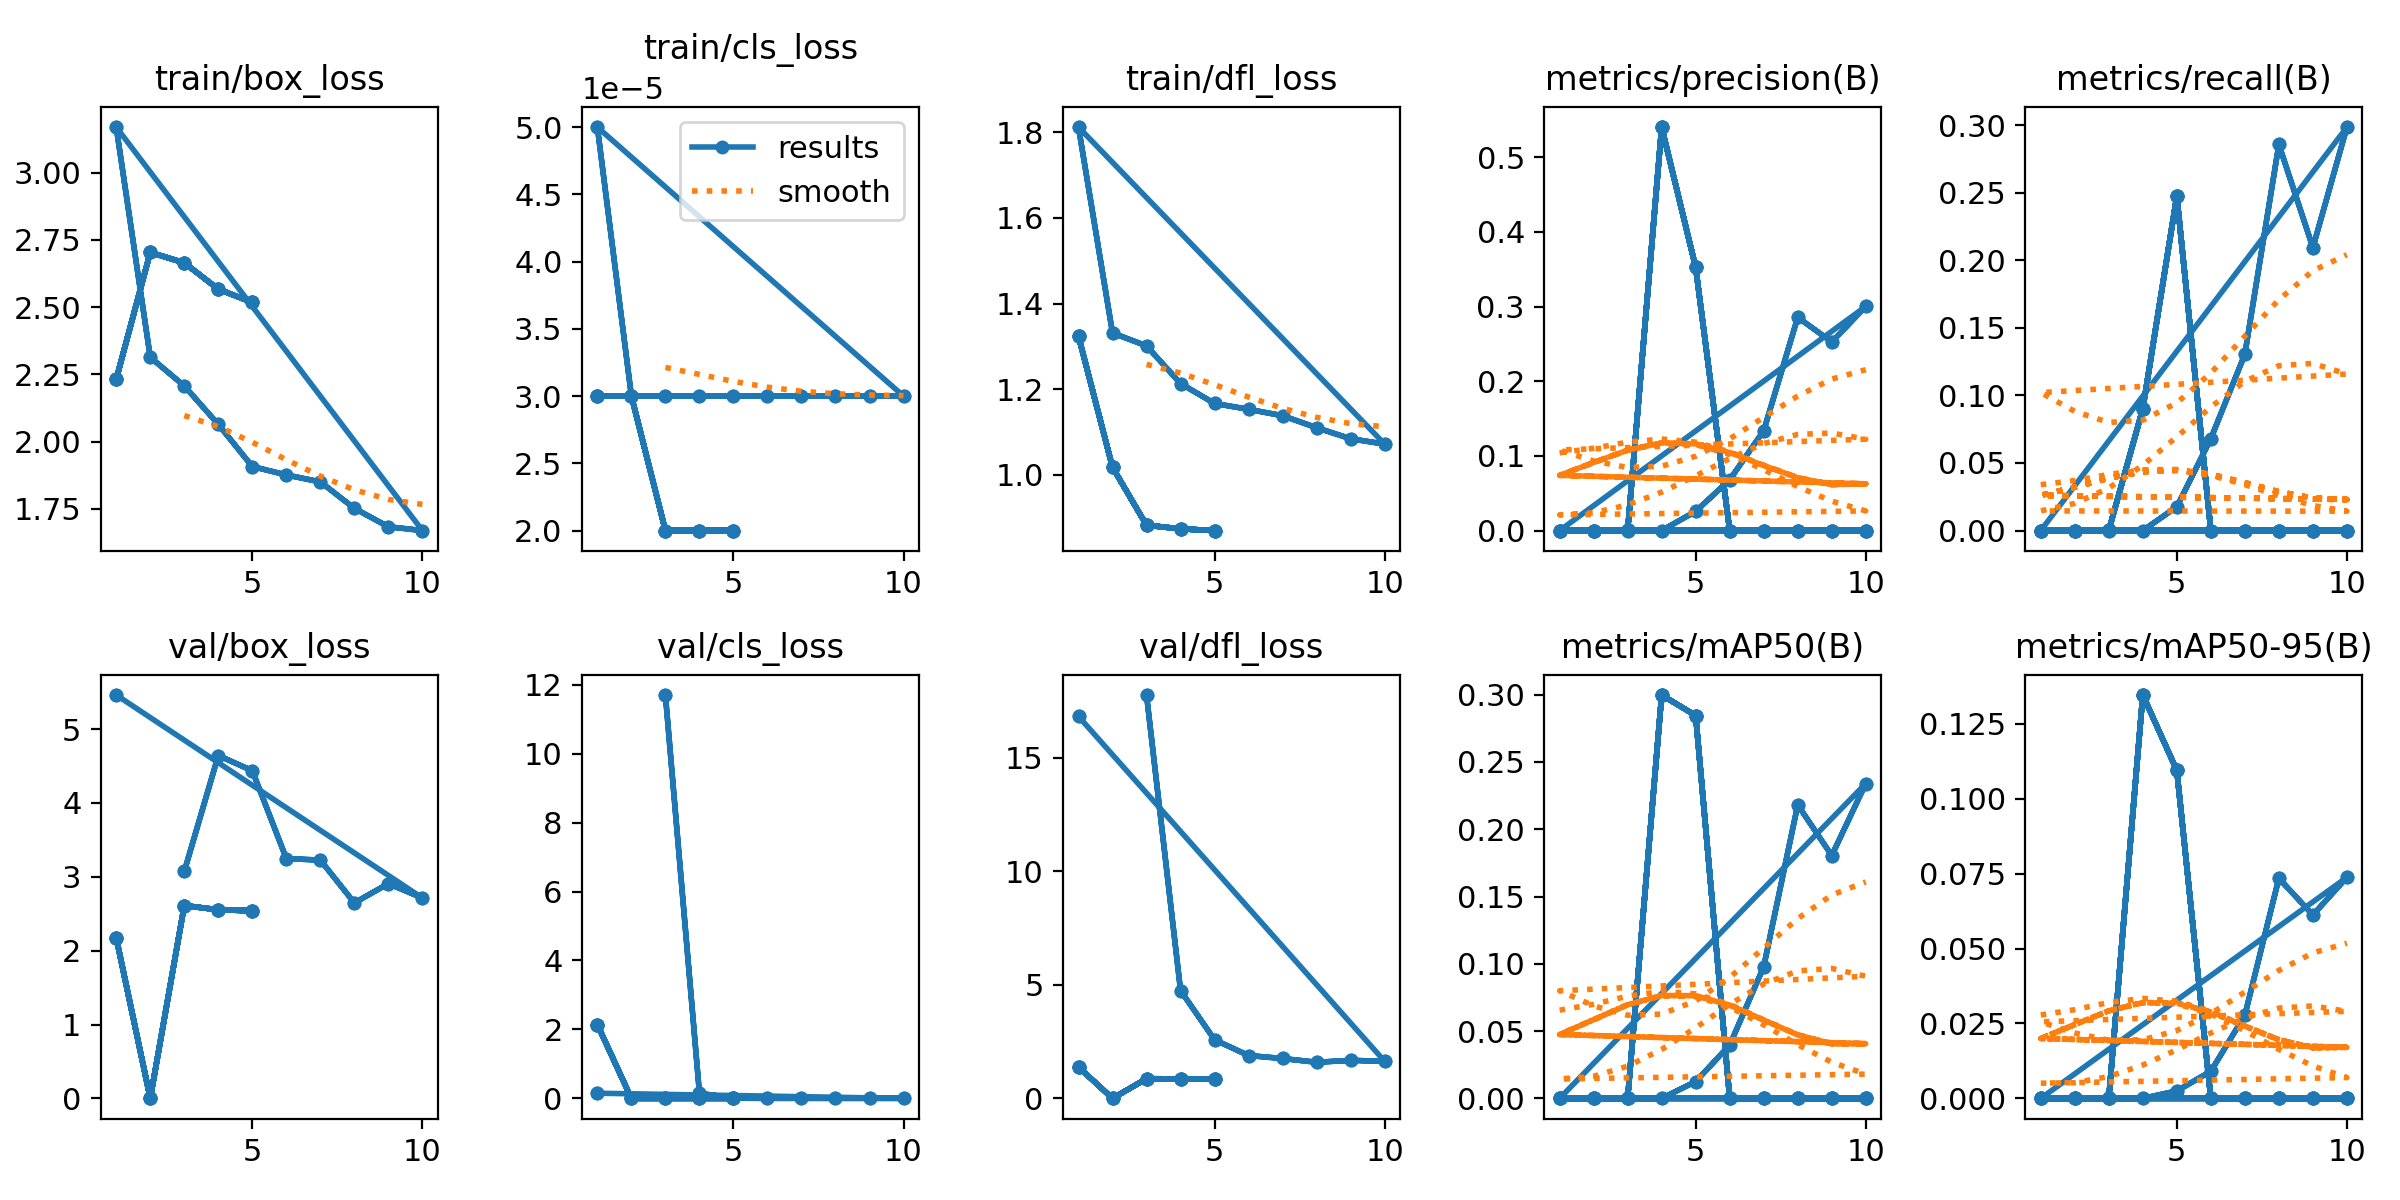

The table this chart was drawn from, first rows:
epoch, time, train/box_loss, train/cls_loss, train/dfl_loss, metrics/precision(B), metrics/recall(B), metrics/mAP50(B), metrics/mAP50-95(B), val/box_loss, val/cls_loss, val/dfl_loss, lr/pg0, lr/pg1, lr/pg2
1, 301.8, 2.232, 3e-05, 1.324, 0, 0, 0, 0, 2.173, 2.142, 1.379, 0.07001, 0.003332, 0.003332
2, 544.3, 2.703, 3e-05, 1.018, 0, 0, 0, 0, 0, 0, 0, 0.03935, 0.006006, 0.006006
3, 799.3, 2.665, 2e-05, 0.8822, 9e-05, 9e-05, 5e-05, 1e-05, 2.61, 0.00014, 0.8678, 0.008029, 0.008019, 0.008019
4, 1044, 2.566, 2e-05, 0.8736, 0.5403, 0.09005, 0.2998, 0.1346, 2.553, 5e-05, 0.8598, 0.00703, 0.00703, 0.00703
5, 1295, 2.517, 2e-05, 0.8697, 0.3525, 0.2474, 0.2845, 0.1094, 2.54, 0.00011, 0.8594, 0.00604, 0.00604, 0.00604
6, 1526, nan, nan, nan, 0, 0, 0, 0, nan, nan, nan, 0.00505, 0.00505, 0.00505
7, 1764, nan, nan, nan, 0, 0, 0, 0, nan, nan, nan, 0.00406, 0.00406, 0.00406
8, 1990, nan, nan, nan, 0, 0, 0, 0, nan, nan, nan, 0.00307, 0.00307, 0.00307
9, 2223, nan, nan, nan, 0, 0, 0, 0, nan, nan, nan, 0.00208, 0.00208, 0.00208
10, 2452, nan, nan, nan, 0, 0, 0, 0, nan, nan, nan, 0.00109, 0.00109, 0.00109
1, 299.6, 2.232, 3e-05, 1.324, 0, 0, 0, 0, 2.173, 2.142, 1.379, 0.07001, 0.003332, 0.003332
2, 536.8, 2.703, 3e-05, 1.018, 0, 0, 0, 0, 0, 0, 0, 0.03935, 0.006006, 0.006006
3, 783.1, 2.665, 2e-05, 0.8822, 9e-05, 9e-05, 5e-05, 1e-05, 2.61, 0.00014, 0.8678, 0.008029, 0.008019, 0.008019
4, 1019, 2.566, 2e-05, 0.8736, 0.5403, 0.09005, 0.2998, 0.1346, 2.553, 5e-05, 0.8598, 0.00703, 0.00703, 0.00703
5, 1263, 2.517, 2e-05, 0.8697, 0.3525, 0.2474, 0.2845, 0.1094, 2.54, 0.00011, 0.8594, 0.00604, 0.00604, 0.00604
6, 1488, nan, nan, nan, 0, 0, 0, 0, nan, nan, nan, 0.00505, 0.00505, 0.00505
7, 1708, nan, nan, nan, 0, 0, 0, 0, nan, nan, nan, 0.00406, 0.00406, 0.00406
8, 1931, nan, nan, nan, 0, 0, 0, 0, nan, nan, nan, 0.00307, 0.00307, 0.00307
9, 2151, nan, nan, nan, 0, 0, 0, 0, nan, nan, nan, 0.00208, 0.00208, 0.00208
10, 2373, nan, nan, nan, 0, 0, 0, 0, nan, nan, nan, 0.00109, 0.00109, 0.00109
1, 296, 2.232, 3e-05, 1.324, 0, 0, 0, 0, 2.173, 2.142, 1.379, 0.07001, 0.003332, 0.003332
2, 533.3, 2.703, 3e-05, 1.018, 0, 0, 0, 0, 0, 0, 0, 0.03935, 0.006006, 0.006006
3, 783.6, 2.665, 2e-05, 0.8822, 9e-05, 9e-05, 5e-05, 1e-05, 2.61, 0.00014, 0.8678, 0.008029, 0.008019, 0.008019
4, 1023, 2.566, 2e-05, 0.8736, 0.5403, 0.09005, 0.2998, 0.1346, 2.553, 5e-05, 0.8598, 0.00703, 0.00703, 0.00703
5, 1272, 2.517, 2e-05, 0.8697, 0.3525, 0.2474, 0.2845, 0.1094, 2.54, 0.00011, 0.8594, 0.00604, 0.00604, 0.00604
6, 1499, nan, nan, nan, 0, 0, 0, 0, nan, nan, nan, 0.00505, 0.00505, 0.00505
7, 1727, nan, nan, nan, 0, 0, 0, 0, nan, nan, nan, 0.00406, 0.00406, 0.00406
8, 1954, nan, nan, nan, 0, 0, 0, 0, nan, nan, nan, 0.00307, 0.00307, 0.00307
9, 2183, nan, nan, nan, 0, 0, 0, 0, nan, nan, nan, 0.00208, 0.00208, 0.00208
10, 2410, nan, nan, nan, 0, 0, 0, 0, nan, nan, nan, 0.00109, 0.00109, 0.00109
1, 298.7, 2.232, 3e-05, 1.324, 0, 0, 0, 0, 2.173, 2.142, 1.379, 0.07001, 0.003332, 0.003332
2, 530.2, 2.703, 3e-05, 1.018, 0, 0, 0, 0, 0, 0, 0, 0.03935, 0.006006, 0.006006
3, 776.3, 2.665, 2e-05, 0.8822, 9e-05, 9e-05, 5e-05, 1e-05, 2.61, 0.00014, 0.8678, 0.008029, 0.008019, 0.008019
4, 1013, 2.566, 2e-05, 0.8736, 0.5403, 0.09005, 0.2998, 0.1346, 2.553, 5e-05, 0.8598, 0.00703, 0.00703, 0.00703
5, 1256, 2.517, 2e-05, 0.8697, 0.3525, 0.2474, 0.2845, 0.1094, 2.54, 0.00011, 0.8594, 0.00604, 0.00604, 0.00604
6, 1480, nan, nan, nan, 0, 0, 0, 0, nan, nan, nan, 0.00505, 0.00505, 0.00505
7, 1704, nan, nan, nan, 0, 0, 0, 0, nan, nan, nan, 0.00406, 0.00406, 0.00406
8, 1927, nan, nan, nan, 0, 0, 0, 0, nan, nan, nan, 0.00307, 0.00307, 0.00307
9, 2150, nan, nan, nan, 0, 0, 0, 0, nan, nan, nan, 0.00208, 0.00208, 0.00208
10, 2372, nan, nan, nan, 0, 0, 0, 0, nan, nan, nan, 0.00109, 0.00109, 0.00109
1, 570.8, 2.232, 3e-05, 1.324, 0, 0, 0, 0, 2.173, 2.142, 1.379, 0.07001, 0.003332, 0.003332
2, 999.7, 2.703, 3e-05, 1.018, 0, 0, 0, 0, 0, 0, 0, 0.03935, 0.006006, 0.006006
3, 1450, 2.665, 2e-05, 0.8822, 9e-05, 9e-05, 5e-05, 1e-05, 2.61, 0.00014, 0.8678, 0.008029, 0.008019, 0.008019
4, 1878, 2.566, 2e-05, 0.8736, 0.5403, 0.09005, 0.2998, 0.1346, 2.553, 5e-05, 0.8598, 0.00703, 0.00703, 0.00703
5, 2320, 2.517, 2e-05, 0.8697, 0.3525, 0.2474, 0.2845, 0.1094, 2.54, 0.00011, 0.8594, 0.00604, 0.00604, 0.00604
6, 2721, nan, nan, nan, 0, 0, 0, 0, nan, nan, nan, 0.00505, 0.00505, 0.00505
7, 3118, nan, nan, nan, 0, 0, 0, 0, nan, nan, nan, 0.00406, 0.00406, 0.00406
8, 3514, nan, nan, nan, 0, 0, 0, 0, nan, nan, nan, 0.00307, 0.00307, 0.00307
9, 3912, nan, nan, nan, 0, 0, 0, 0, nan, nan, nan, 0.00208, 0.00208, 0.00208
10, 4311, nan, nan, nan, 0, 0, 0, 0, nan, nan, nan, 0.00109, 0.00109, 0.00109
1, 9.005, 3.169, 5e-05, 1.812, 0, 0, 0, 0, 5.461, 0.1501, 16.83, 0.0712, 0.0032, 0.0032
2, 14.7, 2.313, 3e-05, 1.331, 0, 0, 0, 0, nan, nan, nan, 0.04086, 0.005856, 0.005856
3, 22.64, 2.207, 3e-05, 1.301, 0, 0, 0, 0, 3.072, 11.7, 17.77, 0.00986, 0.00786, 0.00786
4, 30.99, 2.064, 3e-05, 1.213, 0, 0, 0, 0, 4.642, 0.1498, 4.75, 0.00703, 0.00703, 0.00703
5, 39.91, 1.907, 3e-05, 1.167, 0.02577, 0.0176, 0.0125, 0.00249, 4.436, 0.0042, 2.583, 0.00604, 0.00604, 0.00604
6, 48.36, 1.876, 3e-05, 1.153, 0.068, 0.068, 0.03964, 0.00903, 3.247, 0.00092, 1.888, 0.00505, 0.00505, 0.00505
7, 56.76, 1.85, 3e-05, 1.138, 0.1338, 0.1304, 0.09788, 0.02775, 3.225, 0.0006, 1.758, 0.00406, 0.00406, 0.00406
8, 65.19, 1.752, 3e-05, 1.11, 0.2856, 0.2856, 0.2181, 0.07341, 2.647, 5e-05, 1.591, 0.00307, 0.00307, 0.00307
9, 73.91, 1.683, 3e-05, 1.084, 0.2526, 0.2093, 0.1805, 0.06119, 2.907, 5e-05, 1.677, 0.00208, 0.00208, 0.00208
10, 82.36, 1.669, 3e-05, 1.072, 0.3002, 0.2984, 0.234, 0.07374, 2.713, 4e-05, 1.633, 0.00109, 0.00109, 0.00109
... 10 more rows
